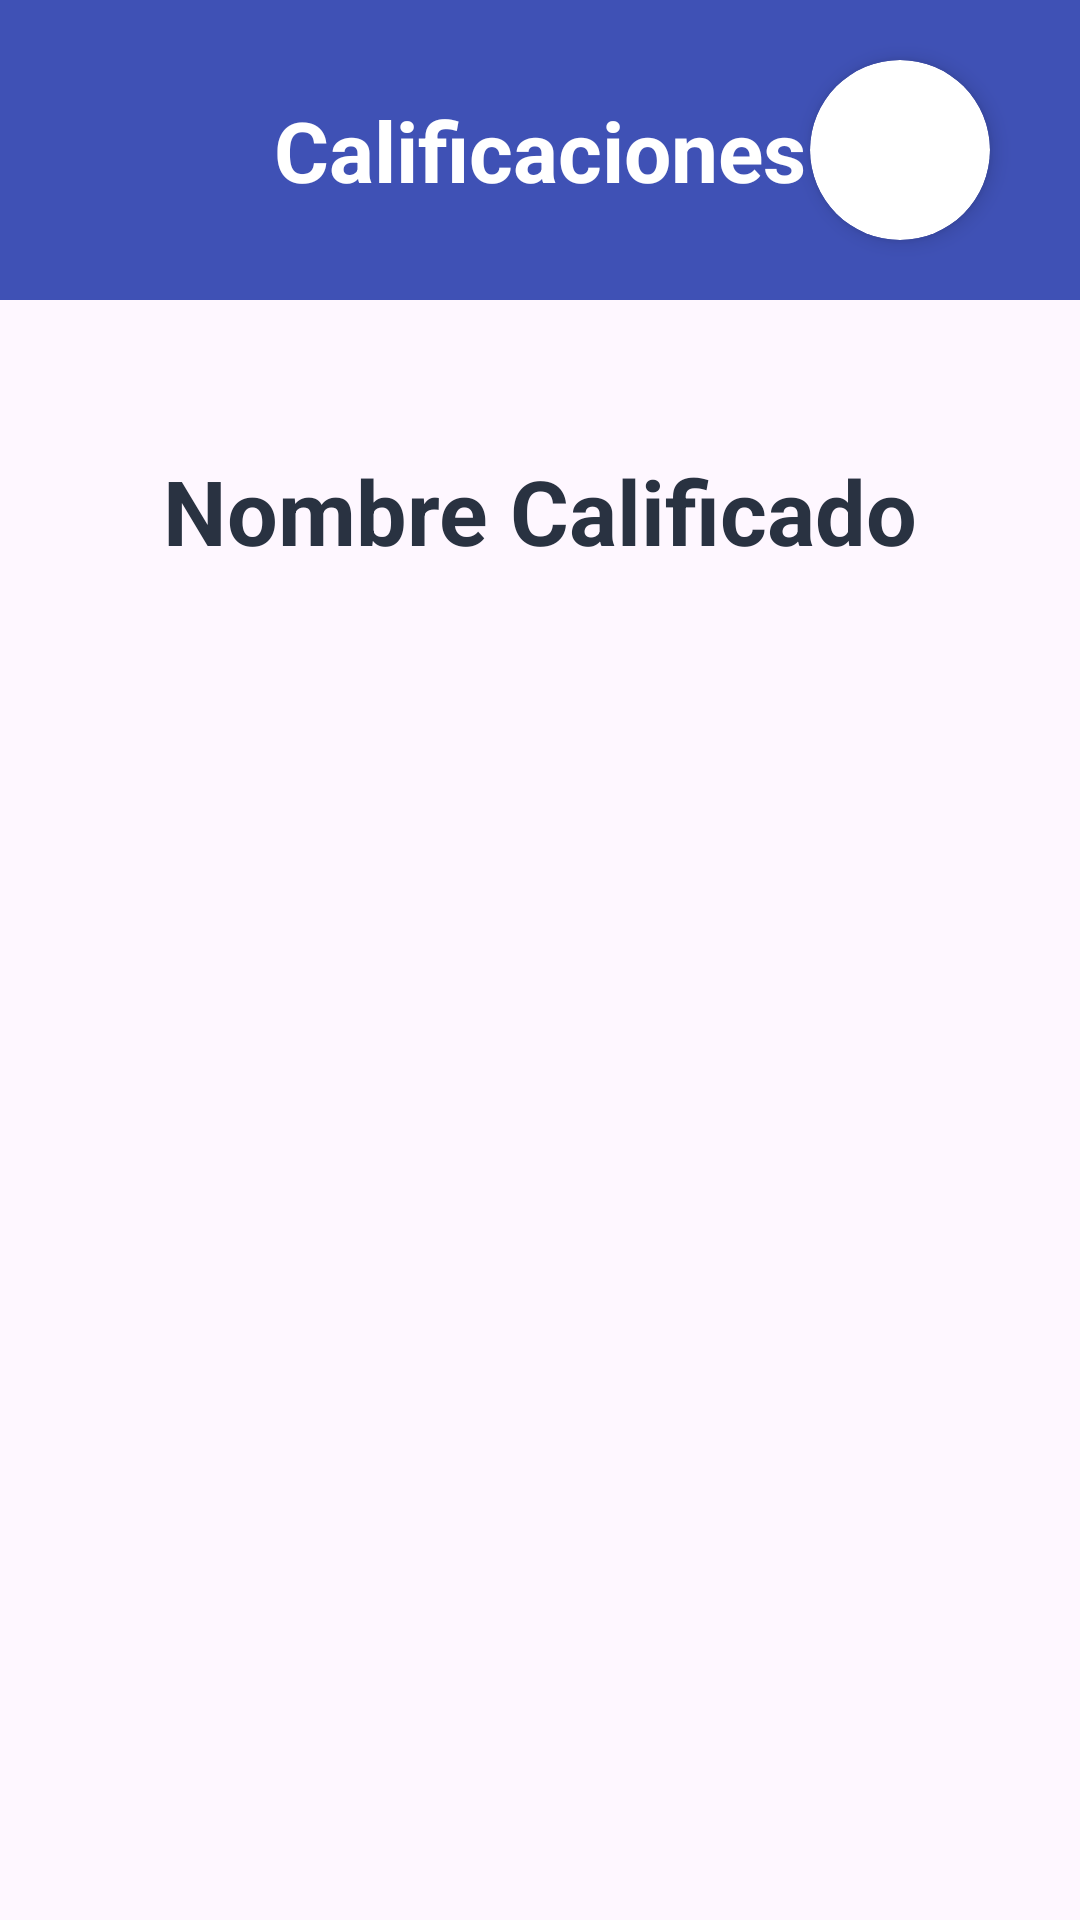

The Android layout XML behind this screen, and the referenced resources:
<!-- AndroidManifest.xml: application theme Theme.PepiTalk -->
<!-- res/layout/activity_ver_calificaciones.xml -->
<RelativeLayout xmlns:android="http://schemas.android.com/apk/res/android"
    xmlns:app="http://schemas.android.com/apk/res-auto"
    android:layout_width="match_parent"
    android:layout_height="match_parent">

    <com.google.android.material.appbar.MaterialToolbar
        android:id="@+id/toolbarVerGrupo"
        android:layout_width="match_parent"
        android:layout_height="100dp"
        android:layout_alignParentRight="true"
        android:layout_alignParentLeft="true"
        android:layout_alignParentTop="true"
        android:background="@color/azulOscuro"
        android:minHeight="?attr/actionBarSize"
        android:theme="?attr/actionBarTheme"/>

    <TextView
        android:id="@+id/tituloVerGrupo"
        android:layout_width="match_parent"
        android:layout_height="100dp"
        android:text="Calificaciones"
        android:textAlignment="center"
        android:textSize="28dp"
        android:textStyle="bold"
        android:textColor="@color/white"
        android:gravity="center" />

    <ImageButton
        android:id="@+id/butInicio"
        android:layout_width="wrap_content"
        android:layout_height="100dp"
        android:background="@null"
        app:srcCompat="@drawable/icons8_casa_40"
        android:paddingLeft="30dp"/>

    <androidx.cardview.widget.CardView
        android:layout_width="60dp"
        android:layout_height="60dp"
        android:layout_alignParentEnd="true"
        android:layout_marginEnd="30dp"
        android:layout_marginTop="20dp"
        app:cardCornerRadius="30dp"
        app:cardElevation="4dp"
        android:layout_gravity="center">

        <ImageButton
            android:id="@+id/butPerfil"
            android:layout_width="match_parent"
            android:layout_height="match_parent"
            android:background="@null"
            android:scaleType="centerCrop"
            app:srcCompat="@drawable/m2"/>
    </androidx.cardview.widget.CardView>

    <TextView
        android:id="@+id/nombre"
        android:layout_width="wrap_content"
        android:layout_height="wrap_content"
        android:text="Nombre Calificado"
        android:layout_alignParentRight="true"
        android:layout_alignParentLeft="true"
        android:layout_below="@+id/toolbarVerGrupo"
        android:textAlignment="center"
        android:textStyle="bold"
        android:textSize="30dp"
        android:textColor="@color/letraOscura"
        android:paddingTop="50dp"
        android:paddingBottom="10dp"/>


    <LinearLayout
        android:id="@+id/listaCalificacion"
        android:layout_width="wrap_content"
        android:layout_height="wrap_content"
        android:layout_below="@+id/nombre"
        android:gravity="center"
        android:layout_alignParentRight="true"
        android:layout_alignParentLeft="true"
        android:layout_alignParentBottom="true"
        android:paddingTop="10dp"
        android:layout_marginBottom="200dp"
        android:layout_marginHorizontal="60dp">

        <ListView
            android:id="@+id/calificaciones1"
            android:layout_width="match_parent"
            android:layout_height="wrap_content"
            android:layout_below="@+id/nombre"
            ></ListView>

    </LinearLayout>


</RelativeLayout>
<!-- resources referenced by this layout -->
<resources>
  <color name="azulOscuro">#3F51B5</color>
  <color name="letraOscura">#293241</color>
  <color name="white">#FFFFFFFF</color>
  <style name="Theme.PepiTalk" parent="Base.Theme.PepiTalk" />
  <style name="Base.Theme.PepiTalk" parent="Theme.Material3.DayNight.NoActionBar">
          
          
      </style>
</resources>
